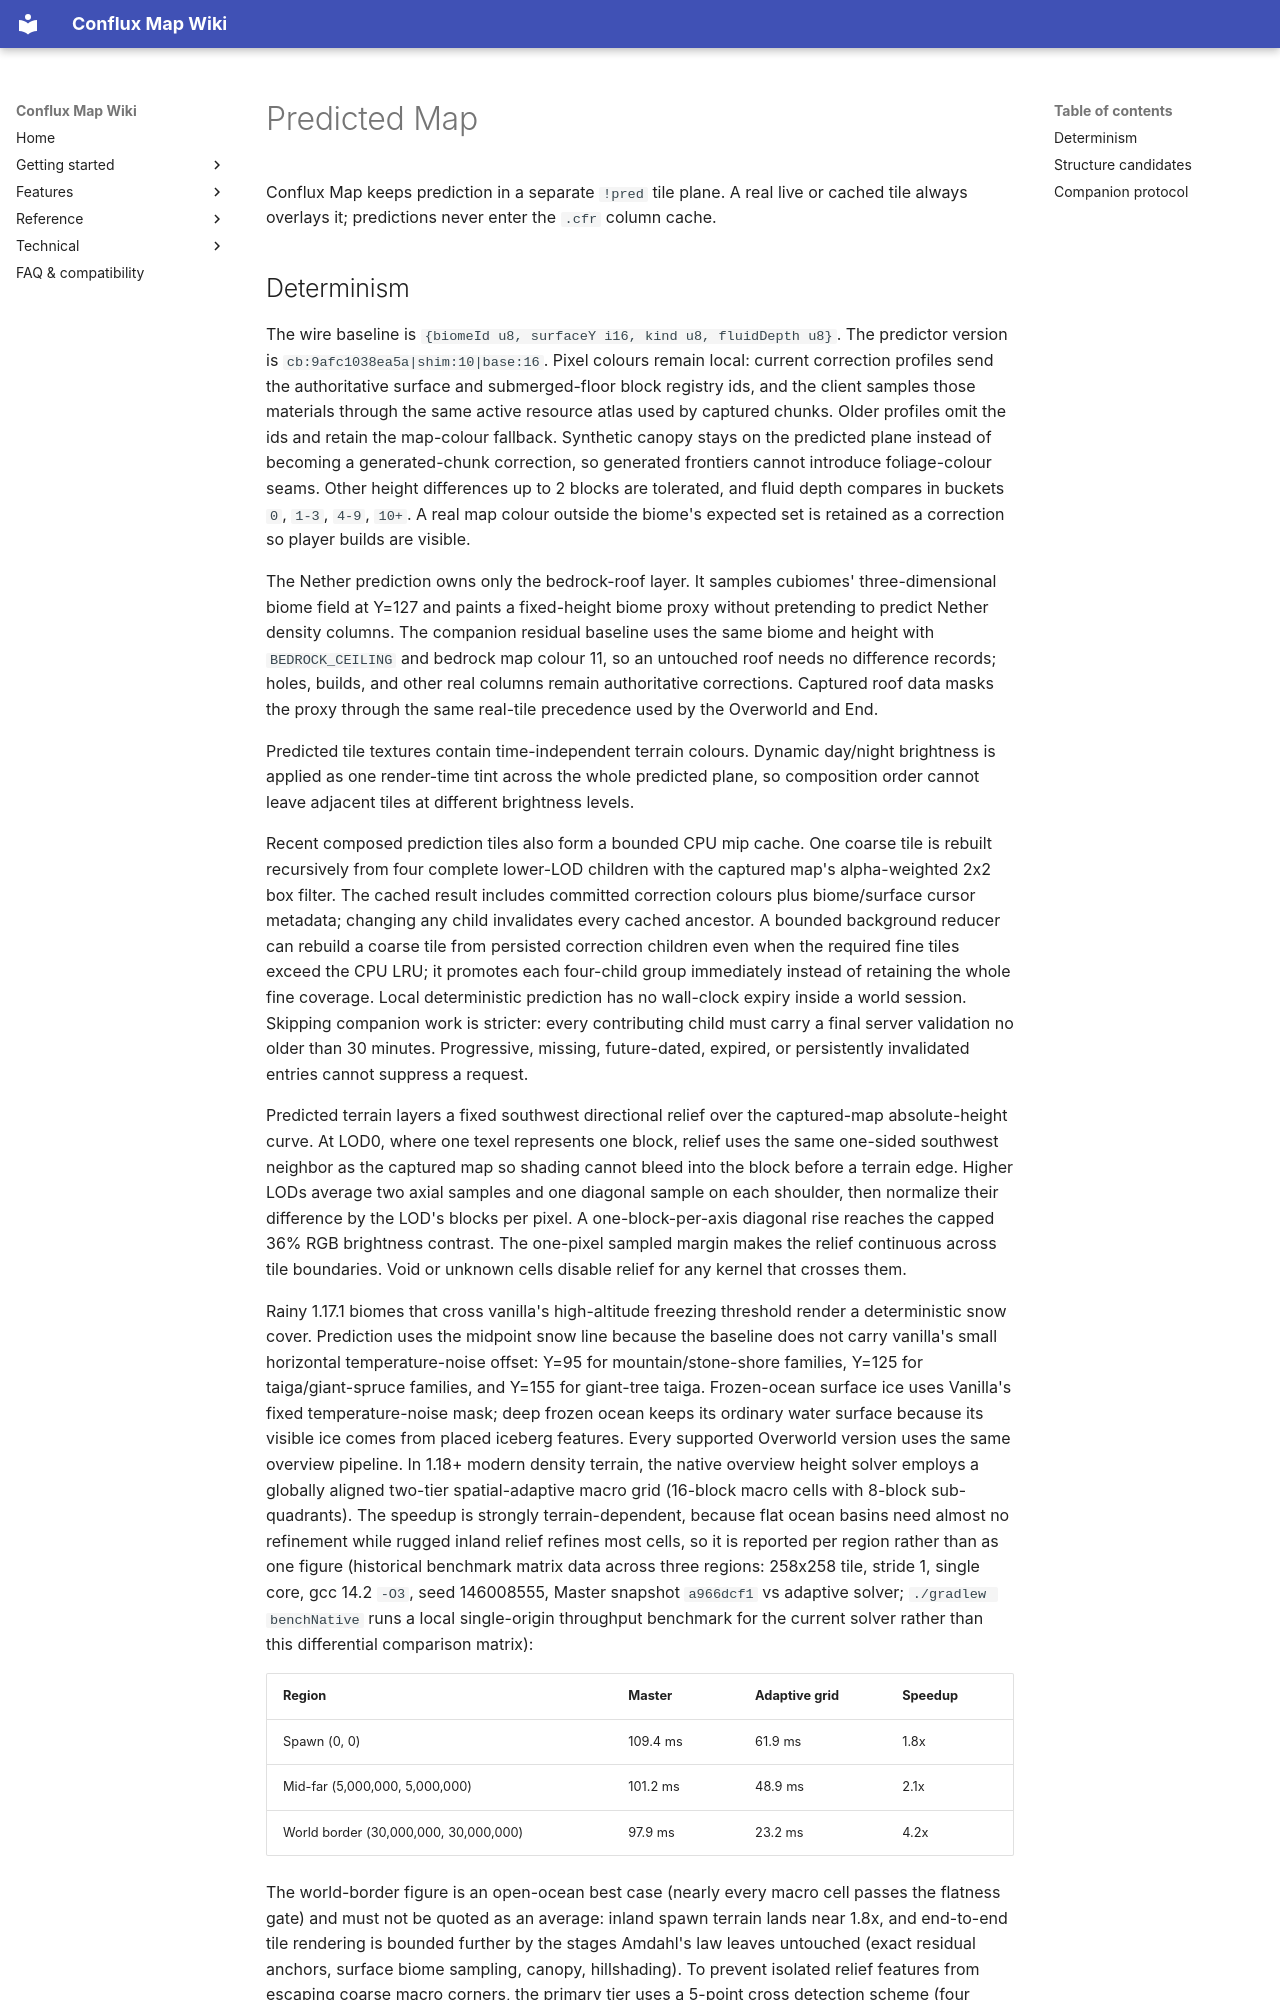

repository: Conflux-Union/conflux-map · page: reference-specs/predicted-map/index.html · generator: mkdocs

# Predicted Map

Conflux Map keeps prediction in a separate `!pred` tile plane. A real live or cached tile always
overlays it; predictions never enter the `.cfr` column cache.

## Determinism

The wire baseline is `{biomeId u8, surfaceY i16, kind u8, fluidDepth u8}`. The predictor version
is `cb:9afc1038ea5a|shim:10|base:16`. Pixel colours remain local: current correction profiles send
the authoritative surface and submerged-floor block registry ids, and the client samples those
materials through the same active resource atlas used by captured chunks. Older profiles omit the
ids and retain the map-colour fallback. Synthetic canopy stays on the predicted plane instead of
becoming a generated-chunk correction, so generated frontiers cannot introduce foliage-colour
seams. Other height differences up to 2 blocks are tolerated, and fluid depth compares in buckets
`0`, `1-3`, `4-9`, `10+`. A real map colour outside the biome's expected set is retained as a
correction so player builds are visible.

The Nether prediction owns only the bedrock-roof layer. It samples cubiomes' three-dimensional
biome field at Y=127 and paints a fixed-height biome proxy without pretending to predict Nether
density columns. The companion residual baseline uses the same biome and height with
`BEDROCK_CEILING` and bedrock map colour 11, so an untouched roof needs no difference records;
holes, builds, and other real columns remain authoritative corrections. Captured roof data masks
the proxy through the same real-tile precedence used by the Overworld and End.

Predicted tile textures contain time-independent terrain colours. Dynamic day/night brightness is
applied as one render-time tint across the whole predicted plane, so composition order cannot leave
adjacent tiles at different brightness levels.

Recent composed prediction tiles also form a bounded CPU mip cache. One coarse tile is rebuilt
recursively from four complete lower-LOD children with the captured map's alpha-weighted 2x2 box
filter. The cached result includes committed correction colours plus biome/surface cursor metadata;
changing any child invalidates every cached ancestor. A bounded background reducer can rebuild a
coarse tile from persisted correction children even when the required fine tiles exceed the CPU
LRU; it promotes each four-child group immediately instead of retaining the whole fine coverage.
Local deterministic prediction has no wall-clock expiry inside a world session. Skipping companion
work is stricter: every contributing child must carry a final server validation no older than 30
minutes. Progressive, missing, future-dated, expired, or persistently invalidated entries cannot
suppress a request.

Predicted terrain layers a fixed southwest directional relief over the captured-map absolute-height
curve. At LOD0, where one texel represents one block, relief uses the same one-sided southwest
neighbor as the captured map so shading cannot bleed into the block before a terrain edge. Higher
LODs average two axial samples and one diagonal sample on each shoulder, then normalize their
difference by the LOD's blocks per pixel. A one-block-per-axis diagonal rise reaches the capped 36%
RGB brightness contrast. The one-pixel sampled margin makes the relief continuous across tile
boundaries. Void or unknown cells disable relief for any kernel that crosses them.

Rainy 1.17.1 biomes that cross vanilla's high-altitude freezing threshold render a deterministic
snow cover. Prediction uses the midpoint snow line because the baseline does not carry vanilla's
small horizontal temperature-noise offset: Y=95 for mountain/stone-shore families, Y=125 for
taiga/giant-spruce families, and Y=155 for giant-tree taiga.
Frozen-ocean surface ice uses Vanilla's fixed temperature-noise mask; deep frozen ocean keeps its
ordinary water surface because its visible ice comes from placed iceberg features.
Every supported Overworld version uses the same overview pipeline. In 1.18+ modern density terrain,
the native overview height solver employs a globally aligned two-tier spatial-adaptive macro grid
(16-block macro cells with 8-block sub-quadrants). The speedup is strongly terrain-dependent, because
flat ocean basins need almost no refinement while rugged inland relief refines most cells, so it is
reported per region rather than as one figure (historical benchmark matrix data across three regions:
258x258 tile, stride 1, single core, gcc 14.2 `-O3`, seed 146008555, Master snapshot `a966dcf1` vs
adaptive solver; `./gradlew benchNative` runs a local single-origin throughput benchmark for the current
solver rather than this differential comparison matrix):

| Region | Master | Adaptive grid | Speedup |
|---|---|---|---|
| Spawn (0, 0) | 109.4 ms | 61.9 ms | 1.8x |
| Mid-far (5,000,000, 5,000,000) | 101.2 ms | 48.9 ms | 2.1x |
| World border (30,000,000, 30,000,000) | 97.9 ms | 23.2 ms | 4.2x |
